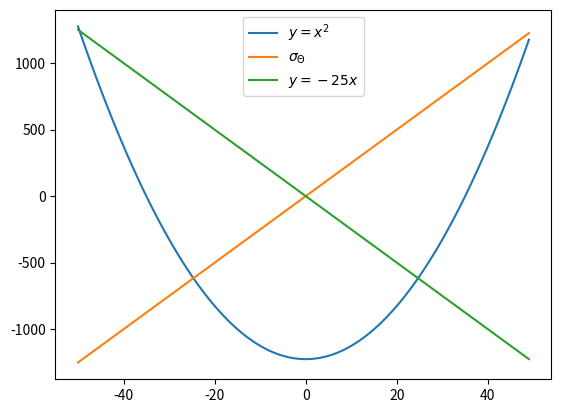

Reproduce this figure in Python.
import numpy as np
import matplotlib.pyplot as plt
N = 100
x = np.arange(N)
fig = plt.figure()
ax = fig.add_subplot(111)
xx = x - (N/2.0)
plt.plot(xx, (xx*xx)-1225, label='$y=x^2$')
plt.plot(xx, 25*xx, label='$\sigma_\Theta$')
plt.plot(xx, -25*xx, label='$y=-25x$')
legend = plt.legend()
plt.show()